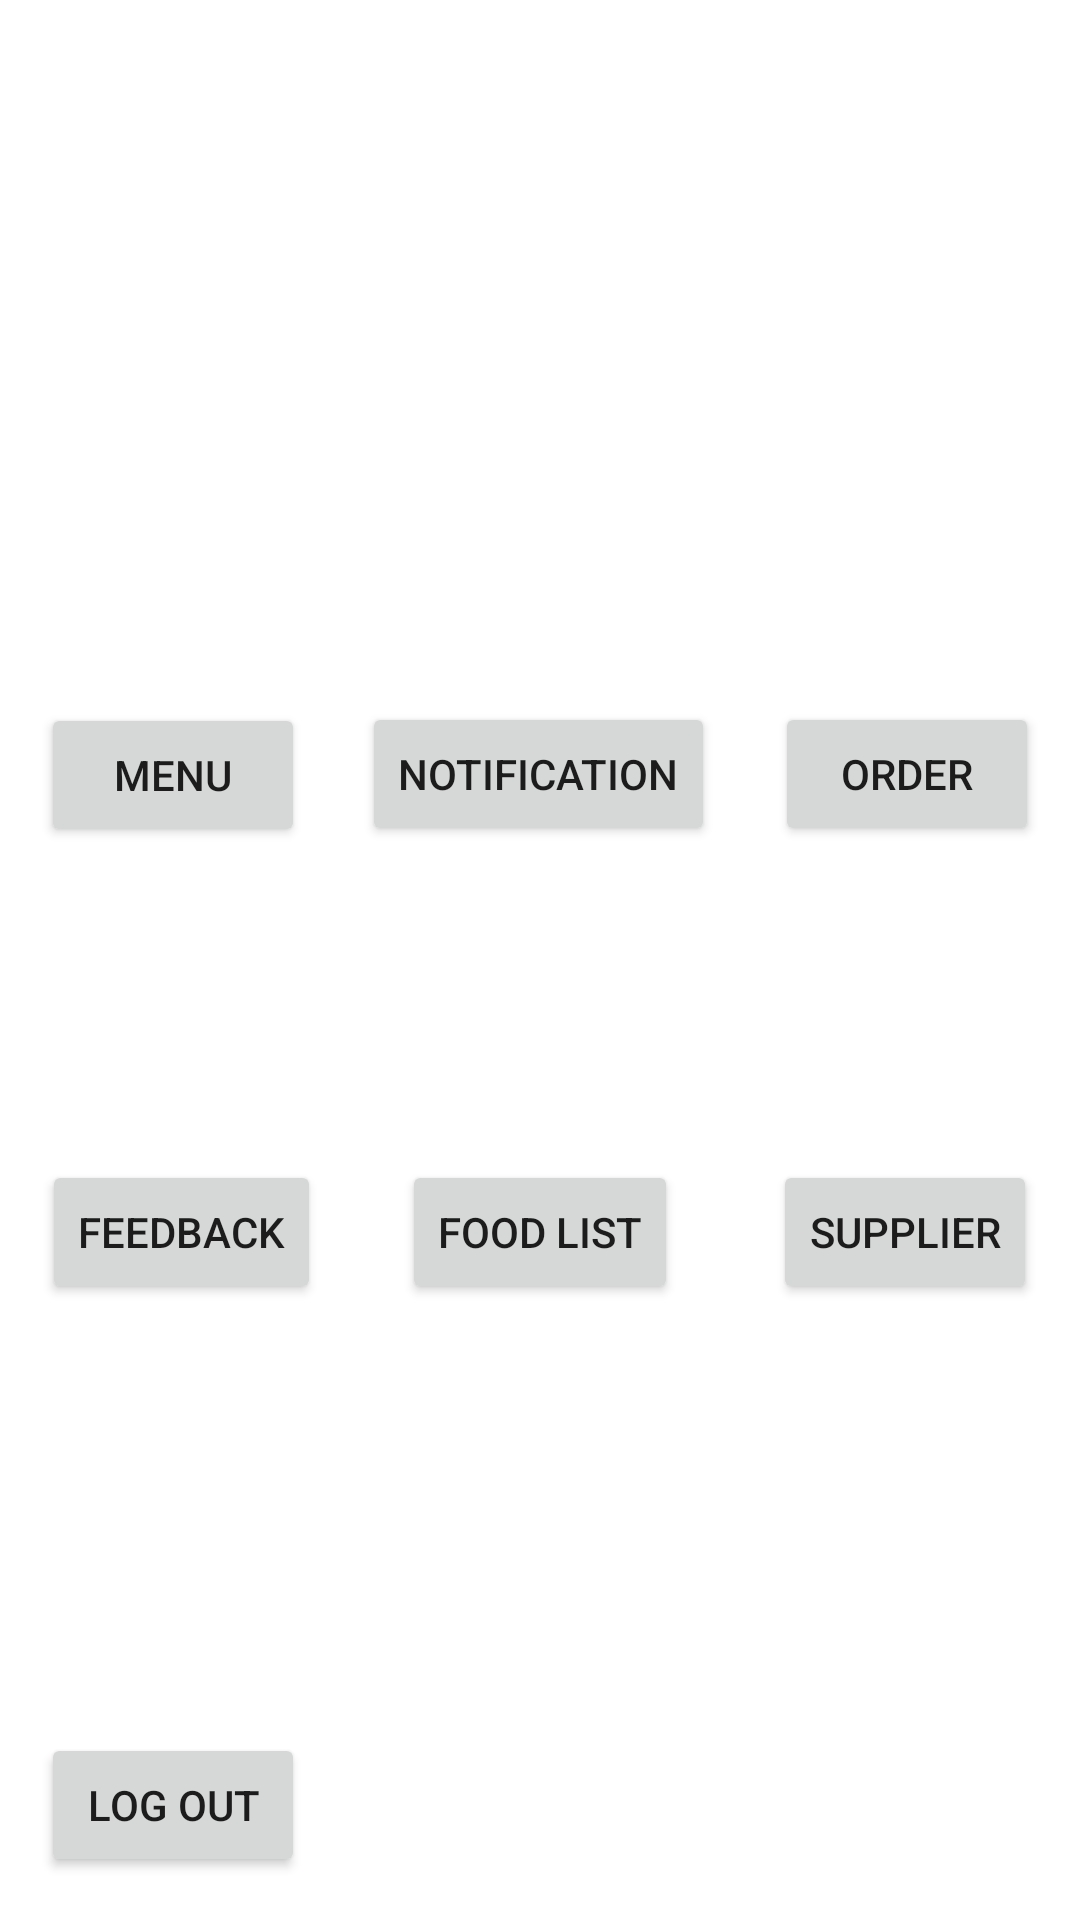

Reconstruct the res/layout file that produces this screen, plus the resources it refers to.
<!-- AndroidManifest.xml: application theme Theme.MidPoint1 -->
<!-- res/layout/activity_admin_welcom.xml -->
<?xml version="1.0" encoding="utf-8"?>
<androidx.constraintlayout.widget.ConstraintLayout xmlns:android="http://schemas.android.com/apk/res/android"
    xmlns:app="http://schemas.android.com/apk/res-auto"
    xmlns:tools="http://schemas.android.com/tools"
    android:layout_width="match_parent"
    android:layout_height="match_parent"
    tools:context=".AdminWelcom">

    <Button
        android:id="@+id/btnsupplier"
        android:layout_width="wrap_content"
        android:layout_height="wrap_content"
        android:text="SUPPLIER"
        android:onClick="btnsupplier"
        app:layout_constraintBottom_toBottomOf="parent"
        app:layout_constraintEnd_toEndOf="parent"
        app:layout_constraintHorizontal_bias="0.947"
        app:layout_constraintStart_toStartOf="parent"
        app:layout_constraintTop_toTopOf="parent"
        app:layout_constraintVertical_bias="0.653" />

    <Button
        android:id="@+id/btnorder"
        android:layout_width="wrap_content"
        android:layout_height="wrap_content"
        android:text="ORDER"
        android:onClick="btnorder"
        app:layout_constraintBottom_toBottomOf="parent"
        app:layout_constraintEnd_toEndOf="parent"
        app:layout_constraintHorizontal_bias="0.95"
        app:layout_constraintStart_toStartOf="parent"
        app:layout_constraintTop_toTopOf="parent"
        app:layout_constraintVertical_bias="0.395" />

    <Button
        android:id="@+id/btnmenu"
        android:layout_width="wrap_content"
        android:layout_height="wrap_content"
        android:text="MENU"
        android:onClick="btnmenu"
        app:layout_constraintBottom_toBottomOf="parent"
        app:layout_constraintEnd_toEndOf="parent"
        app:layout_constraintHorizontal_bias="0.05"
        app:layout_constraintStart_toStartOf="parent"
        app:layout_constraintTop_toTopOf="parent"
        app:layout_constraintVertical_bias="0.396" />

    <Button
        android:id="@+id/btnnoti"
        android:layout_width="wrap_content"
        android:layout_height="wrap_content"
        android:text="NOTIFICATION"
        android:onClick="btnnoti"
        app:layout_constraintBottom_toBottomOf="parent"
        app:layout_constraintEnd_toEndOf="parent"
        app:layout_constraintHorizontal_bias="0.498"
        app:layout_constraintStart_toStartOf="parent"
        app:layout_constraintTop_toTopOf="parent"
        app:layout_constraintVertical_bias="0.395" />

    <Button
        android:id="@+id/btnfeed"
        android:layout_width="wrap_content"
        android:layout_height="wrap_content"
        android:text="FEEDBACK"
        android:onClick="btnfeed"
        app:layout_constraintBottom_toBottomOf="parent"
        app:layout_constraintEnd_toEndOf="parent"
        app:layout_constraintHorizontal_bias="0.053"
        app:layout_constraintStart_toStartOf="parent"
        app:layout_constraintTop_toTopOf="parent"
        app:layout_constraintVertical_bias="0.653" />

    <Button
        android:id="@+id/btnout"
        android:layout_width="wrap_content"
        android:layout_height="wrap_content"
        android:text="LOG OUT"
        android:onClick="btnout"
        app:layout_constraintBottom_toBottomOf="parent"
        app:layout_constraintEnd_toEndOf="parent"
        app:layout_constraintHorizontal_bias="0.05"
        app:layout_constraintStart_toStartOf="parent"
        app:layout_constraintTop_toTopOf="parent"
        app:layout_constraintVertical_bias="0.976" />

    <Button
        android:id="@+id/btnlist"
        android:layout_width="wrap_content"
        android:layout_height="wrap_content"
        android:text="FOOD LIST"
        android:onClick="btnlist"
        app:layout_constraintBottom_toBottomOf="parent"
        app:layout_constraintEnd_toEndOf="parent"
        app:layout_constraintStart_toStartOf="parent"
        app:layout_constraintTop_toTopOf="parent"
        app:layout_constraintVertical_bias="0.653" />

</androidx.constraintlayout.widget.ConstraintLayout>
<!-- resources referenced by this layout -->
<resources>
  <style name="Theme.MidPoint1" parent="Theme.MaterialComponents.DayNight.DarkActionBar">
          
          <item name="colorPrimary">@color/purple_500</item>
          <item name="colorPrimaryVariant">@color/purple_700</item>
          <item name="colorOnPrimary">@color/white</item>
          
          <item name="colorSecondary">@color/teal_200</item>
          <item name="colorSecondaryVariant">@color/teal_700</item>
          <item name="colorOnSecondary">@color/black</item>
          
          <item name="android:statusBarColor" tools:targetApi="l">?attr/colorPrimaryVariant</item>
          
      </style>
  <!-- not gathered from this repository: default colours our renderer supplied (Android Studio template values) -->
  <color name="purple_500">#FF6200EE</color>
  <color name="purple_700">#FF3700B3</color>
  <color name="teal_200">#FF03DAC5</color>
  <color name="teal_700">#FF018786</color>
  <color name="black">#FF000000</color>
  <color name="white">#FFFFFFFF</color>
</resources>
